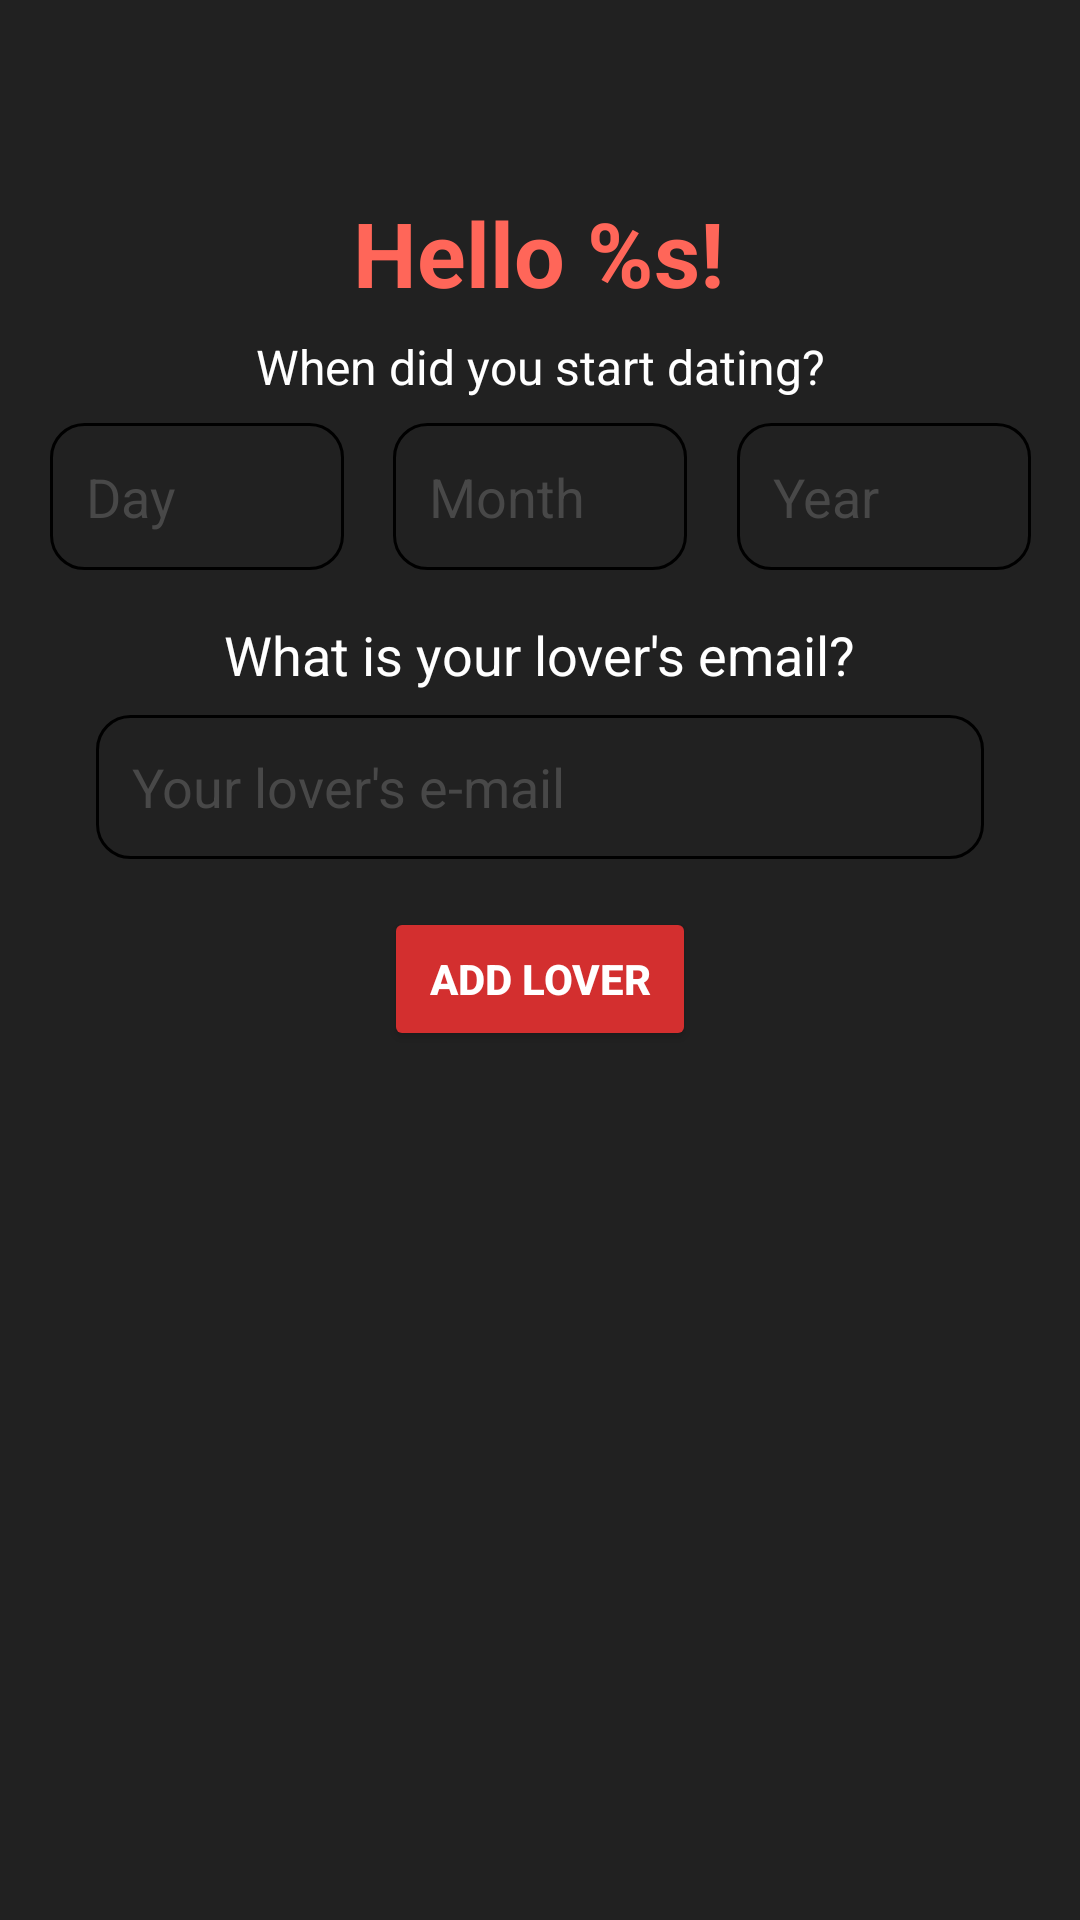

The Android layout XML behind this screen, and the referenced resources:
<!-- AndroidManifest.xml: application theme Theme.LoveApp -->
<!-- res/layout/fragment_add_lover.xml -->
<?xml version="1.0" encoding="utf-8"?>
<androidx.constraintlayout.widget.ConstraintLayout xmlns:android="http://schemas.android.com/apk/res/android"
    xmlns:app="http://schemas.android.com/apk/res-auto"
    xmlns:tools="http://schemas.android.com/tools"
    android:layout_width="match_parent"
    android:layout_height="match_parent"
    android:background="@color/grey_primary"
    tools:context=".ui.account.AddLoverFragment">

    <TextView
        android:id="@+id/textview_greet_user"
        style="@style/loveappTitle"
        android:layout_width="wrap_content"
        android:layout_height="wrap_content"
        android:layout_marginTop="64dp"
        android:text="@string/greet_user"
        app:layout_constraintEnd_toEndOf="parent"
        app:layout_constraintHorizontal_bias="0.498"
        app:layout_constraintStart_toStartOf="parent"
        app:layout_constraintTop_toTopOf="parent" />

    <Button
        android:id="@+id/button_add_lover"
        style="@style/button"
        android:layout_width="0dp"
        android:layout_height="wrap_content"
        android:layout_marginStart="128dp"
        android:layout_marginTop="16dp"
        android:layout_marginEnd="128dp"
        android:text="@string/add_lover_button"
        android:textColor="@color/white"
        app:layout_constraintEnd_toEndOf="parent"
        app:layout_constraintHorizontal_bias="0.488"
        app:layout_constraintStart_toStartOf="parent"
        app:layout_constraintTop_toBottomOf="@+id/edittext_lover_email" />

    <EditText
        android:id="@+id/edittext_lover_email"
        style="@style/inputField"
        android:layout_width="0dp"
        android:layout_height="wrap_content"
        android:layout_marginStart="32dp"
        android:layout_marginTop="8dp"
        android:layout_marginEnd="32dp"
        android:drawableStart="@drawable/custom_email_icon"
        android:ems="10"
        android:hint="Your lover's e-mail"
        android:inputType="textEmailAddress"
        app:layout_constraintEnd_toEndOf="parent"
        app:layout_constraintStart_toStartOf="parent"
        app:layout_constraintTop_toBottomOf="@+id/textView" />

    <TextView
        android:id="@+id/textView"
        android:layout_width="wrap_content"
        android:layout_height="wrap_content"
        android:layout_marginTop="16dp"
        android:text="What is your lover's email?"
        android:textColor="@color/white"
        android:textSize="18sp"
        app:layout_constraintEnd_toEndOf="parent"
        app:layout_constraintStart_toStartOf="parent"
        app:layout_constraintTop_toBottomOf="@+id/edittext_lover_month" />

    <androidx.recyclerview.widget.RecyclerView
        android:id="@+id/rv_requests"
        android:layout_width="0dp"
        android:layout_height="0dp"
        android:layout_marginTop="32dp"
        app:layout_constraintBottom_toBottomOf="parent"
        app:layout_constraintEnd_toEndOf="parent"
        app:layout_constraintStart_toStartOf="parent"
        app:layout_constraintTop_toBottomOf="@+id/button_add_lover"
        app:layout_constraintVertical_bias="0.0" />

    <TextView
        android:id="@+id/textView2"
        android:layout_width="wrap_content"
        android:layout_height="wrap_content"
        android:layout_marginTop="7dp"
        android:text="When did you start dating?"
        android:textColor="@color/white"
        android:textSize="16sp"
        app:layout_constraintEnd_toEndOf="parent"
        app:layout_constraintStart_toStartOf="parent"
        app:layout_constraintTop_toBottomOf="@+id/textview_greet_user" />

    <EditText
        android:id="@+id/edittext_lover_day"
        style="@style/inputField"
        android:layout_width="98dp"
        android:layout_height="49dp"
        android:layout_marginTop="8dp"
        android:ems="10"
        android:hint="Day"
        android:inputType="number"
        android:maxLength="2"
        app:layout_constraintEnd_toStartOf="@+id/edittext_lover_month"
        app:layout_constraintHorizontal_bias="0.5"
        app:layout_constraintStart_toStartOf="parent"
        app:layout_constraintTop_toBottomOf="@+id/textView2" />

    <EditText
        android:id="@+id/edittext_lover_month"
        style="@style/inputField"
        android:layout_width="98dp"
        android:layout_height="49dp"
        android:layout_marginTop="8dp"
        android:ems="10"
        android:hint="Month"
        android:inputType="number"
        android:maxLength="2"
        app:layout_constraintEnd_toStartOf="@+id/edittext_lover_year"
        app:layout_constraintHorizontal_bias="0.5"
        app:layout_constraintStart_toEndOf="@+id/edittext_lover_day"
        app:layout_constraintTop_toBottomOf="@+id/textView2" />

    <EditText
        android:id="@+id/edittext_lover_year"
        style="@style/inputField"
        android:layout_width="98dp"
        android:layout_height="49dp"
        android:layout_marginTop="8dp"
        android:ems="10"
        android:hint="Year"
        android:inputType="number"
        android:maxLength="4"
        app:layout_constraintEnd_toEndOf="parent"
        app:layout_constraintHorizontal_bias="0.5"
        app:layout_constraintStart_toEndOf="@+id/edittext_lover_month"
        app:layout_constraintTop_toBottomOf="@+id/textView2" />

</androidx.constraintlayout.widget.ConstraintLayout>
<!-- resources referenced by this layout -->
<resources>
  <color name="grey_primary">#212121</color>
  <color name="white">#FFFFFFFF</color>
  <string name="add_lover_button">Add lover</string>
  <string name="greet_user">Hello %s!</string>
  <style name="button">
          <item name="android:textColor">@color/red_light</item>
          <item name="android:backgroundTint">@color/red_primary</item>
          <item name="android:textStyle">bold</item>
      </style>
  <style name="inputField">
          <item name="android:background">@drawable/custom_input</item>
          <item name="android:drawablePadding">12dp</item>
          <item name="android:paddingStart">12dp</item>
          <item name="android:paddingEnd">12dp</item>
          <item name="android:textColor">@color/grey_lighter</item>
          <item name="android:textColorHint">@color/grey_light</item>
          <item name="android:minHeight">48dp</item>
      </style>
  <style name="loveappTitle">
          <item name="android:textColor">@color/red_light</item>
          <item name="android:textSize">30sp</item>
          <item name="android:textStyle">bold</item>
      </style>
  <style name="Theme.LoveApp" parent="Theme.MaterialComponents.DayNight.DarkActionBar">
          
          <item name="colorPrimary">@color/grey_light</item>
          <item name="colorPrimaryVariant">@color/grey_primary</item>
          <item name="colorOnPrimary">@color/white</item>
          
          <item name="colorSecondary">@color/red_primary</item>
          <item name="colorSecondaryVariant">@color/red_light</item>
          <item name="colorOnSecondary">@color/white</item>
          
          <item name="android:statusBarColor" tools:targetApi="l">?attr/colorPrimaryVariant</item>
          
      </style>
  <color name="red_light">#FF6659</color>
  <color name="red_primary">#D32F2F</color>
  <!-- drawable custom_input (drawable) -->
  <?xml version="1.0" encoding="utf-8"?>
  <selector xmlns:android="http://schemas.android.com/apk/res/android">
  
      <item android:state_enabled="true" android:state_focused="true">
          <shape android:shape="rectangle">
              <solid android:color="@color/grey_primary"/>
              <corners android:radius="11dp"/>
              <stroke android:color="@color/white" android:width="1dp"/>
          </shape>
      </item>
  
      <item android:state_enabled="true">
          <shape android:shape="rectangle">
              <solid android:color="@color/grey_primary"/>
              <corners android:radius="11dp"/>
              <stroke android:color="@color/grey_lighter" android:width="1dp"/>
          </shape>
      </item>
  
  </selector>
  <color name="grey_light">#484848</color>
</resources>
